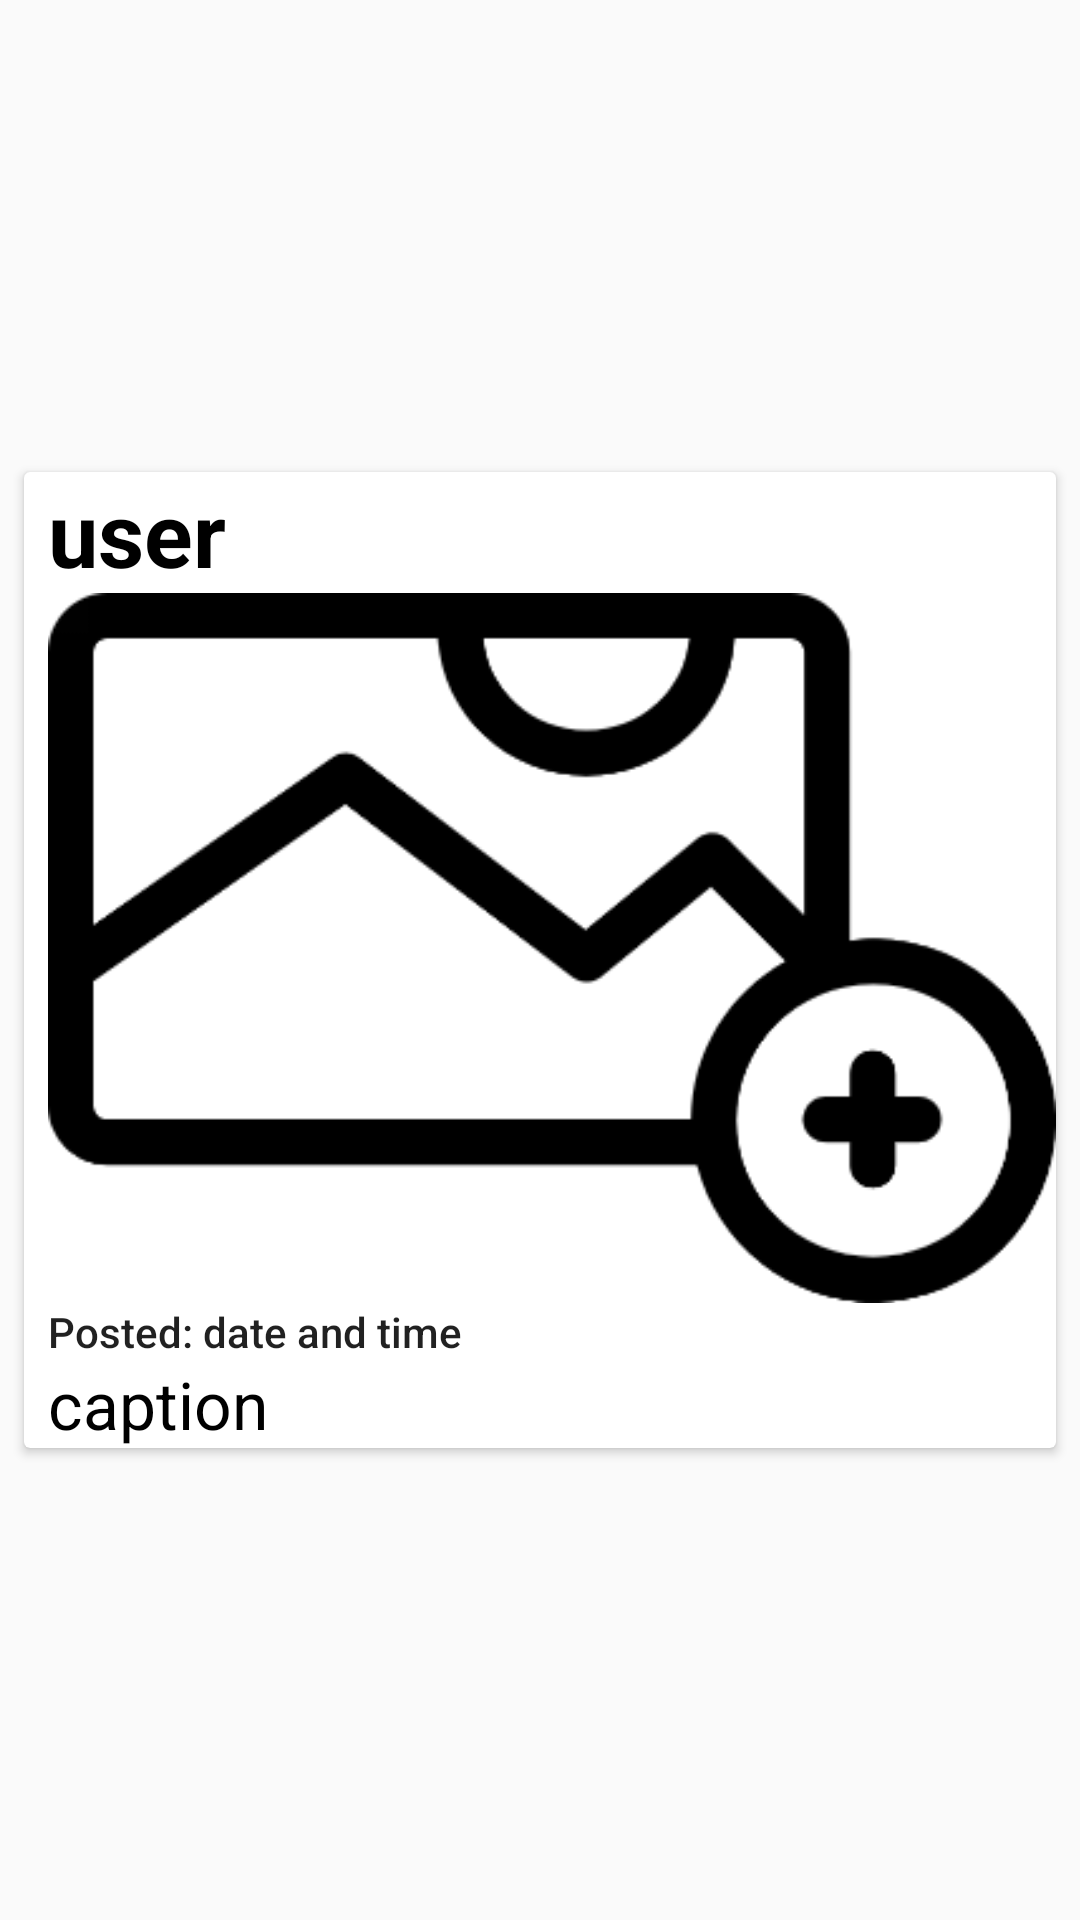

Here is an Android app screen rendered from its layout file. Give the layout XML and the strings, colors and styles it references.
<!-- AndroidManifest.xml: application theme AppTheme -->
<!-- res/layout/posts_recycler.xml -->
<?xml version="1.0" encoding="utf-8"?>
<androidx.constraintlayout.widget.ConstraintLayout
    xmlns:android="http://schemas.android.com/apk/res/android"
    xmlns:app="http://schemas.android.com/apk/res-auto"
    xmlns:tools="http://schemas.android.com/tools"
    android:layout_width="match_parent"
    android:layout_height="wrap_content">

    <androidx.cardview.widget.CardView
        android:layout_width="match_parent"
        android:layout_height="wrap_content"
        android:layout_marginStart="8dp"
        android:layout_marginTop="8dp"
        android:layout_marginEnd="8dp"
        android:layout_marginBottom="8dp"
        app:layout_constraintBottom_toBottomOf="parent"
        app:layout_constraintEnd_toEndOf="parent"
        app:layout_constraintStart_toStartOf="parent"
        app:layout_constraintTop_toTopOf="parent">

        <LinearLayout

            android:id="@+id/linear_layout_root"
            android:layout_width="match_parent"
            android:layout_height="wrap_content"
            android:layout_marginStart="8dp"
            android:orientation="vertical">

            <TextView
                android:id="@+id/username_post"
                android:layout_width="match_parent"
                android:layout_height="wrap_content"
                android:adjustViewBounds="true"
                android:scaleType="fitXY"
                android:textColor="@color/black"
                android:textSize="30sp"
                android:text="user"
                android:textAppearance="@style/TextAppearance.AppCompat.Display2"
                android:textStyle="bold" />

            <ImageView
                android:id="@+id/postImage"
                android:layout_width="match_parent"
                android:layout_height="wrap_content"
                android:adjustViewBounds="true"
                android:scaleType="fitXY"
                app:srcCompat="@drawable/add_image_black" />

            <TextView
                android:id="@+id/post_time"
                android:layout_width="match_parent"
                android:layout_height="wrap_content"
                android:text="Posted: date and time"
                android:textAppearance="@style/TextAppearance.AppCompat.Body2" />

            <TextView
                android:id="@+id/caption"
                android:layout_width="match_parent"
                android:layout_height="wrap_content"
                android:text="caption"
                android:textColor="@color/black"
                android:textAppearance="@style/TextAppearance.AppCompat.Large" />
        </LinearLayout>
    </androidx.cardview.widget.CardView>

</androidx.constraintlayout.widget.ConstraintLayout>
<!-- resources referenced by this layout -->
<resources>
  <color name="black">#000000</color>
  <!-- drawable add_image_black: webp bitmap (drawable-v24, 4774 bytes) -->
  <style name="AppTheme" parent="Theme.AppCompat.Light.DarkActionBar">
          
          <item name="colorPrimary">@color/light_red</item>
          <item name="colorPrimaryDark">@color/pizza_red</item>
          <item name="colorAccent">@color/accent_orange</item>
      </style>
  <color name="light_red">#E12301</color>
  <color name="pizza_red">#ce0000</color>
  <color name="accent_orange">#dba24a</color>
</resources>
